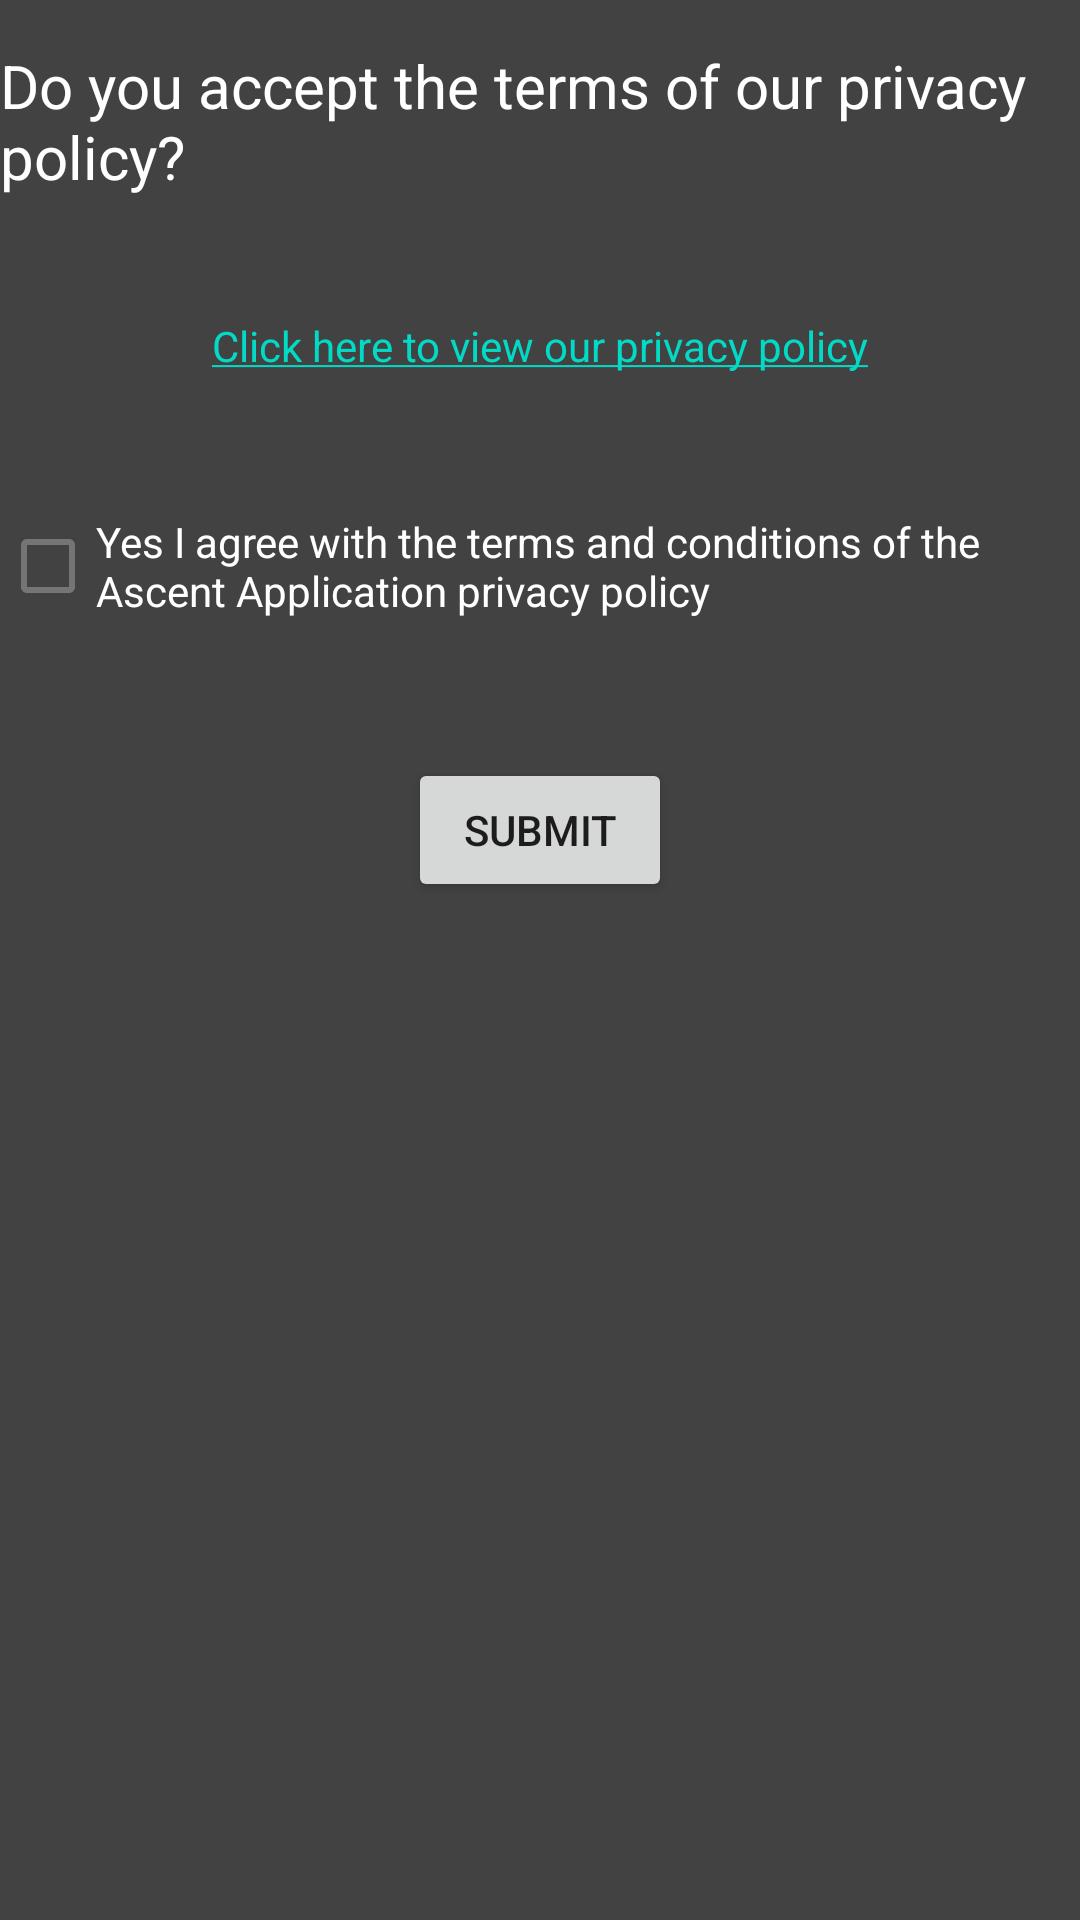

Here is an Android app screen rendered from its layout file. Give the layout XML and the strings, colors and styles it references.
<!-- AndroidManifest.xml: application theme Theme.AscentApplication -->
<!-- res/layout/privacy_policy_dialog.xml -->
<?xml version="1.0" encoding="utf-8"?>
<androidx.constraintlayout.widget.ConstraintLayout
    xmlns:android="http://schemas.android.com/apk/res/android"
    xmlns:app="http://schemas.android.com/apk/res-auto"
    android:layout_width="match_parent"
    android:layout_height="wrap_content"
    android:background="@color/cardview_dark_background">

    <TextView
        android:id="@+id/PrivacyPolicyTitleTV"
        android:layout_width="wrap_content"
        android:layout_height="wrap_content"
        android:text="@string/privacy_policy_dialog_title_text"
        android:textSize="20sp"
        android:textColor="@color/white"
        android:layout_margin="@dimen/margin_l"
        app:layout_constraintTop_toTopOf="parent"
        app:layout_constraintLeft_toLeftOf="parent"
        app:layout_constraintRight_toRightOf="parent"/>

    <TextView
        android:id="@+id/PrivacyPolicyLinkTV"
        android:layout_width="wrap_content"
        android:layout_height="wrap_content"
        android:text="@string/privacy_policy_link"
        android:textColor="@color/white"
        android:textSize="14sp"
        android:layout_margin="@dimen/margin_4xl"
        app:layout_constraintTop_toBottomOf="@id/PrivacyPolicyTitleTV"
        app:layout_constraintLeft_toLeftOf="parent"
        app:layout_constraintRight_toRightOf="parent"/>

    <com.google.android.material.checkbox.MaterialCheckBox
        android:id="@+id/PrivacyPolicyCheckbox"
        android:layout_width="wrap_content"
        android:layout_height="wrap_content"
        android:text="@string/privacy_policy_checkbox_text"
        android:textSize="14sp"
        android:textColor="@color/white"
        android:checked="false"
        android:layout_margin="@dimen/margin_4xl"
        app:layout_constraintTop_toBottomOf="@id/PrivacyPolicyLinkTV"
        app:layout_constraintLeft_toLeftOf="parent"
        app:layout_constraintRight_toRightOf="parent"/>

    <Button
        android:id="@+id/PrivacyPolicySubmitButton"
        android:layout_width="wrap_content"
        android:layout_height="wrap_content"
        android:text="@string/submit_change_btn_text"
        android:layout_margin="@dimen/margin_4xl"
        app:layout_constraintRight_toRightOf="parent"
        app:layout_constraintLeft_toLeftOf="parent"
        app:layout_constraintTop_toBottomOf="@id/PrivacyPolicyCheckbox"/>
</androidx.constraintlayout.widget.ConstraintLayout>
<!-- resources referenced by this layout -->
<resources>
  <color name="white">#FFFFFFFF</color>
  <dimen name="margin_4xl">40dp</dimen>
  <dimen name="margin_l">15dp</dimen>
  <string name="privacy_policy_checkbox_text">Yes I agree with the terms and conditions of the Ascent Application privacy policy</string>
  <string name="privacy_policy_dialog_title_text">Do you accept the terms of our privacy policy?</string>
  <string name="privacy_policy_link"><a href="https://www.privacypolicies.com/live/8ebb516f-d176-4098-a78c-8bb2856f755b">Click here to view our privacy policy</a></string>
  
      /*Home Activity Strings*/
  <string name="submit_change_btn_text">Submit</string>
      /*Edit Avatar Strings*/
  <style name="Theme.AscentApplication" parent="Theme.MaterialComponents.DayNight.NoActionBar">
          
          <item name="colorPrimary">@color/ascent_blue_card</item>
          <item name="colorPrimaryVariant">@color/ascent_blue_card</item>
          <item name="colorOnPrimary">@color/white</item>
          
          <item name="colorSecondary">@color/teal_200</item>
          <item name="colorSecondaryVariant">@color/teal_700</item>
          <item name="colorOnSecondary">@color/black</item>
          <item name="android:textColorSecondary">@color/white</item>
          
          <item name="android:statusBarColor" tools:targetApi="l">?attr/colorPrimaryVariant</item>
          
          <item name="autoCompleteTextViewStyle">@style/SearchAutoCompleteTextView</item>
      </style>
  <color name="ascent_blue_card">#B32A27E8</color>
  <color name="teal_200">#FF03DAC5</color>
  <color name="teal_700">#FF018786</color>
  <color name="black">#FF000000</color>
  <style name="SearchAutoCompleteTextView" parent="Widget.AppCompat.Light.SearchView">
          <item name="android:textColor">@color/white</item>
          <item name="android:textColorHint">@color/white</item>
          <item name="android:colorForeground">@color/white</item>
      </style>
</resources>
